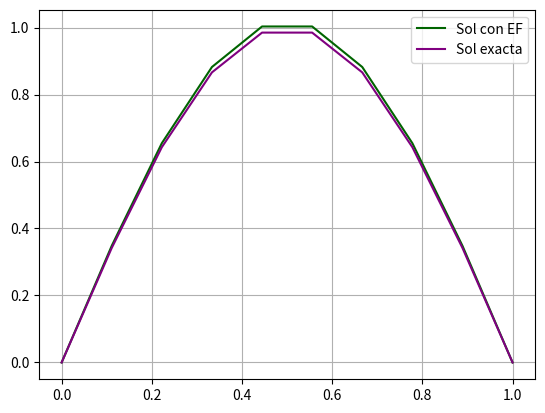

Write the Python code that produced this figure.
import numpy as np
import matplotlib.pyplot as plt
import scipy as sc

def diferencias_finitas(f,x):
    n = len(x)
    h = np.abs(x[-1] - x[0])/n

    #Defino la matriz de rigidez
    A = np.zeros((n-2,n-2))
    A = A + np.eye(n-2) * 2 / h + np.diag(np.ones(n-3),1) * (-1/h) + np.diag(np.ones(n-3),-1) * (-1/h)
    A = A + np.diag(np.ones(n-3),1) * (h/6) + np.diag(np.ones(n-3),-1) * (h/6)

    diag = np.eye(n-2)
    for i in range(1,n-1):
        diag[i-1,i-1] *= 2*h/3

    A = A + diag

    #Defino las funciones sombrero
    def phi(x,i,h,grid):
        if grid[i-1] <= x <= grid[i]:
            return (x - grid[i-1]) / h
        elif grid[i] <= x <= grid[i+1]:
            return (grid[i+1]-x) / h
        else:
            return 0

    #Esta función me definira cada entrada del vector de carga
    def fun(x,i,h,grid): 
        return f(x)*phi(x,i,h,grid)

    #Creo el vector de carga
    F=np.array([sc.integrate.quad(fun,x[i-1],x[i+1] ,args=(i,h,x))[0] for i in range(1,n-1)])

    sol = np.zeros(n)
    sol[1:n-1] = np.linalg.solve(A,F)
    return sol

#Parametros
fun = lambda x: np.sin(np.pi*x) * (1+np.pi**2)
sol_an = lambda x: np.sin(np.pi*x)
x = np.linspace(0,1,10)
sol = diferencias_finitas(fun, x)

#Grafico
ax, fig = plt.subplots(1,1)
plt.plot(x, sol, color='darkgreen', label='Sol con EF')
plt.plot(x, sol_an(x), color='purple', label='Sol exacta')
plt.legend()
plt.grid()
plt.show()